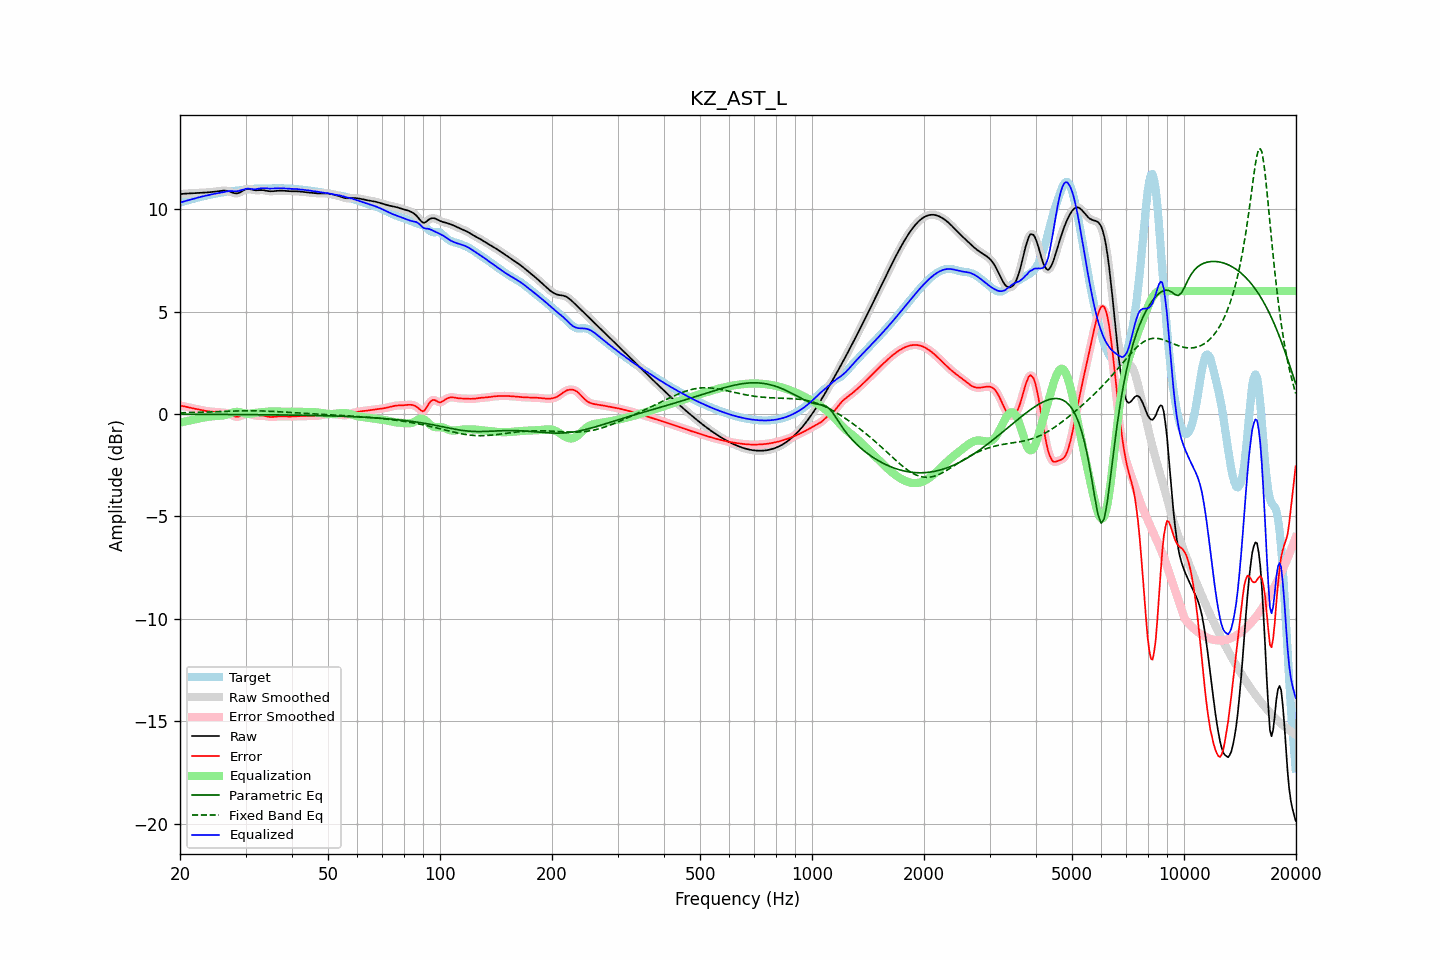

Values plotted in this chart, from the file beside it:
frequency, raw, error, smoothed, error_smoothed, equalization, parametric_eq, fixed_band_eq, equalized_raw, equalized_smoothed, target
20.00, 10.73, 0.41, 10.73, 0.41, -0.42, -0.01, 0.06, 10.32, 10.32, 10.32
20.20, 10.74, 0.40, 10.74, 0.40, -0.40, -0.01, 0.06, 10.34, 10.34, 10.34
20.40, 10.75, 0.38, 10.75, 0.38, -0.38, -0.01, 0.06, 10.37, 10.36, 10.36
20.61, 10.75, 0.37, 10.75, 0.37, -0.37, -0.01, 0.06, 10.39, 10.39, 10.39
20.81, 10.76, 0.35, 10.76, 0.35, -0.35, -0.01, 0.07, 10.41, 10.41, 10.41
21.02, 10.76, 0.33, 10.76, 0.33, -0.33, -0.01, 0.07, 10.43, 10.43, 10.43
21.23, 10.77, 0.31, 10.77, 0.31, -0.31, -0.01, 0.07, 10.45, 10.45, 10.46
21.44, 10.78, 0.30, 10.78, 0.30, -0.30, -0.01, 0.07, 10.48, 10.48, 10.48
21.66, 10.78, 0.28, 10.78, 0.28, -0.28, -0.01, 0.08, 10.50, 10.50, 10.50
21.87, 10.79, 0.26, 10.79, 0.26, -0.26, -0.01, 0.08, 10.52, 10.52, 10.52
22.09, 10.79, 0.25, 10.79, 0.25, -0.25, -0.01, 0.08, 10.54, 10.54, 10.54
22.31, 10.79, 0.23, 10.79, 0.23, -0.23, -0.01, 0.08, 10.56, 10.56, 10.56
22.54, 10.80, 0.21, 10.80, 0.21, -0.21, -0.01, 0.09, 10.58, 10.58, 10.58
22.76, 10.80, 0.20, 10.80, 0.20, -0.20, -0.01, 0.09, 10.60, 10.60, 10.60
22.99, 10.80, 0.18, 10.80, 0.18, -0.18, -0.02, 0.09, 10.62, 10.62, 10.62
23.22, 10.81, 0.17, 10.81, 0.17, -0.17, -0.02, 0.10, 10.64, 10.64, 10.64
23.45, 10.81, 0.15, 10.81, 0.15, -0.15, -0.02, 0.10, 10.66, 10.66, 10.66
23.69, 10.82, 0.14, 10.82, 0.14, -0.14, -0.02, 0.10, 10.67, 10.67, 10.68
23.92, 10.82, 0.13, 10.82, 0.13, -0.13, -0.02, 0.10, 10.69, 10.69, 10.69
24.16, 10.83, 0.12, 10.83, 0.12, -0.12, -0.02, 0.11, 10.71, 10.71, 10.71
24.40, 10.84, 0.11, 10.84, 0.11, -0.11, -0.02, 0.11, 10.73, 10.73, 10.73
24.65, 10.85, 0.11, 10.85, 0.11, -0.11, -0.02, 0.11, 10.74, 10.74, 10.74
24.89, 10.86, 0.10, 10.86, 0.10, -0.10, -0.02, 0.12, 10.76, 10.76, 10.76
25.14, 10.87, 0.09, 10.87, 0.09, -0.10, -0.02, 0.12, 10.77, 10.77, 10.77
25.39, 10.88, 0.09, 10.88, 0.09, -0.09, -0.02, 0.12, 10.78, 10.78, 10.79
25.65, 10.89, 0.08, 10.89, 0.08, -0.09, -0.02, 0.13, 10.80, 10.80, 10.80
25.91, 10.89, 0.08, 10.90, 0.08, -0.08, -0.02, 0.13, 10.82, 10.82, 10.82
26.16, 10.90, 0.07, 10.90, 0.07, -0.07, -0.02, 0.13, 10.83, 10.83, 10.83
26.43, 10.90, 0.06, 10.90, 0.06, -0.05, -0.02, 0.14, 10.85, 10.85, 10.84
26.69, 10.89, 0.04, 10.90, 0.04, -0.03, -0.02, 0.14, 10.86, 10.86, 10.85
26.96, 10.88, 0.02, 10.88, 0.02, -0.00, -0.02, 0.14, 10.88, 10.87, 10.86
27.23, 10.86, -0.01, 10.86, -0.01, 0.02, -0.02, 0.14, 10.88, 10.88, 10.87
27.50, 10.83, -0.05, 10.83, -0.05, 0.05, -0.02, 0.15, 10.88, 10.88, 10.88
27.77, 10.80, -0.09, 10.80, -0.09, 0.08, -0.02, 0.15, 10.88, 10.88, 10.88
28.05, 10.77, -0.12, 10.78, -0.11, 0.10, -0.02, 0.15, 10.87, 10.87, 10.89
28.33, 10.77, -0.13, 10.77, -0.13, 0.11, -0.02, 0.15, 10.88, 10.88, 10.90
28.62, 10.78, -0.13, 10.78, -0.13, 0.11, -0.02, 0.16, 10.88, 10.88, 10.91
28.90, 10.80, -0.11, 10.80, -0.11, 0.09, -0.02, 0.16, 10.90, 10.90, 10.92
29.19, 10.84, -0.08, 10.84, -0.08, 0.08, -0.03, 0.16, 10.92, 10.92, 10.93
29.48, 10.89, -0.05, 10.89, -0.05, 0.05, -0.03, 0.16, 10.95, 10.94, 10.94
29.78, 10.93, -0.02, 10.93, -0.02, 0.03, -0.03, 0.16, 10.97, 10.97, 10.95
30.08, 10.97, 0.01, 10.97, 0.01, 0.02, -0.03, 0.16, 10.99, 10.99, 10.96
30.38, 10.99, 0.02, 10.98, 0.01, 0.01, -0.03, 0.16, 11.00, 11.00, 10.97
30.68, 10.98, 0.01, 10.98, 0.01, 0.01, -0.03, 0.16, 11.00, 10.99, 10.98
30.99, 10.97, -0.02, 10.97, -0.02, 0.02, -0.03, 0.16, 10.99, 10.99, 10.98
31.30, 10.95, -0.04, 10.95, -0.04, 0.03, -0.03, 0.16, 10.98, 10.98, 10.99
31.61, 10.93, -0.06, 10.93, -0.06, 0.04, -0.03, 0.16, 10.97, 10.97, 10.99
31.93, 10.92, -0.08, 10.92, -0.07, 0.06, -0.03, 0.16, 10.97, 10.98, 11.00
32.24, 10.92, -0.08, 10.92, -0.08, 0.07, -0.03, 0.16, 10.99, 10.99, 11.00
32.57, 10.92, -0.08, 10.92, -0.08, 0.08, -0.03, 0.16, 11.00, 11.00, 11.00
32.89, 10.93, -0.07, 10.93, -0.08, 0.08, -0.03, 0.15, 11.01, 11.01, 11.00
33.22, 10.93, -0.08, 10.93, -0.08, 0.09, -0.03, 0.15, 11.02, 11.02, 11.01
33.55, 10.92, -0.08, 10.92, -0.09, 0.10, -0.03, 0.15, 11.02, 11.02, 11.01
33.89, 10.91, -0.10, 10.91, -0.10, 0.11, -0.04, 0.14, 11.02, 11.02, 11.01
34.23, 10.89, -0.12, 10.89, -0.12, 0.12, -0.04, 0.14, 11.01, 11.01, 11.01
34.57, 10.88, -0.13, 10.88, -0.13, 0.12, -0.04, 0.14, 11.00, 11.00, 11.01
34.92, 10.87, -0.14, 10.87, -0.14, 0.13, -0.04, 0.13, 11.00, 11.00, 11.01
35.27, 10.87, -0.14, 10.87, -0.14, 0.13, -0.04, 0.13, 11.01, 11.01, 11.01
35.62, 10.88, -0.14, 10.88, -0.14, 0.13, -0.04, 0.13, 11.01, 11.01, 11.01
35.97, 10.88, -0.13, 10.88, -0.13, 0.13, -0.04, 0.12, 11.02, 11.02, 11.01
... 635 more rows
